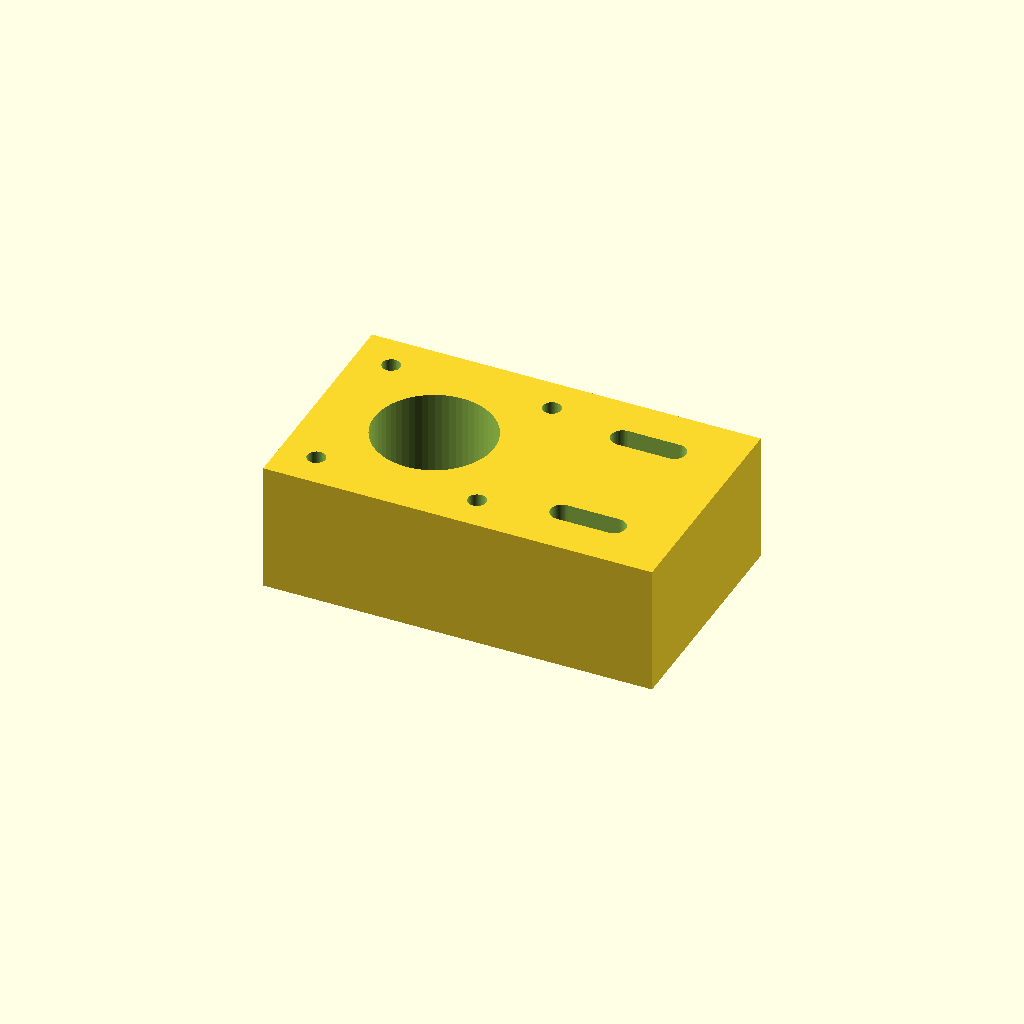
Cell 1: the model at its default parameters.
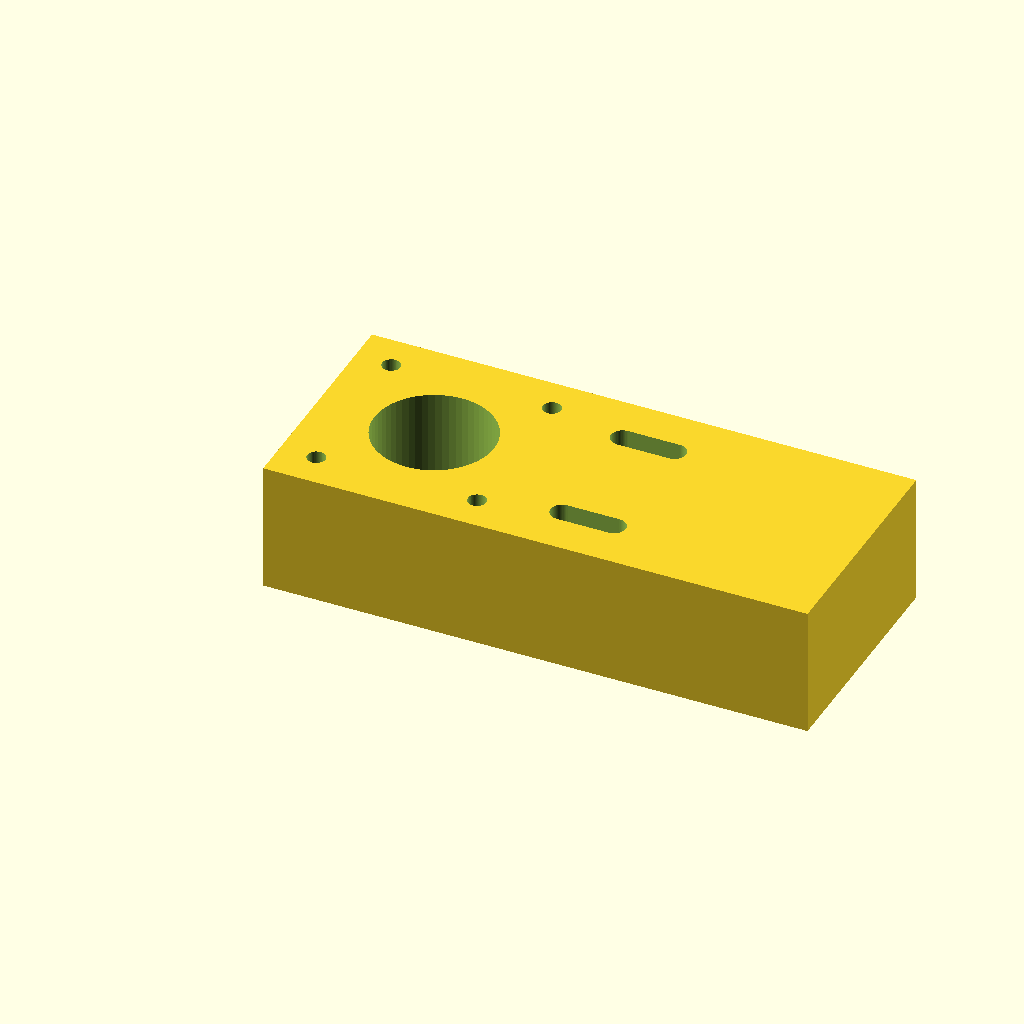
Cell 2: the same model with BRKT_EXT = 60.
All cells are drawn from one camera (rotation 55°, 0°, 25°, orthographic, colour scheme Cornfield), so only the parameter changes between them.
The OpenSCAD source (parts/2_3DPRINT_bracket_motor.scad):
// =========================================================================
// [부품] 모터 브래킷 (Motor Bracket)
// 가공: 3D 프린팅 (PLA) 또는 알루미늄 가공
// 원점: 브래킷 하면(상판 접촉면) = Z=0, 모터 축 = XY 원점
// =========================================================================
include <_params.scad>

BRKT_EXT = 30;
BRKT_TOTAL_X = BRKT_MOTOR_W + BRKT_EXT;

difference() {
    // 블록 본체 (모터영역 + 연장부)
    translate([-BRKT_MOTOR_W/2, -BRKT_MOTOR_W/2, 0])
        cube([BRKT_TOTAL_X, BRKT_MOTOR_W, BRKT_MOTOR_H]);
    // NEMA 17 마운트홀 (31mm 피치) + 하면 카운터보어 (단볼트용 깊은 심증)
    for(dx = [-MOTOR_PITCH/2, MOTOR_PITCH/2])
        for(dy = [-MOTOR_PITCH/2, MOTOR_PITCH/2]) {
            translate([dx, dy, -1]) cylinder(d=MOTOR_HOLE_D, h=BRKT_MOTOR_H+2);
            translate([dx, dy, -1]) cylinder(d=MOTOR_CB_D, h=MOTOR_CB_DEPTH+1);  // 카운터보어 (깊이 19 → M3×10 단볼트)
        }
    // 중앙 관통홀 (모터 보스 클리어런스)
    translate([0, 0, -1]) cylinder(d=MOTOR_BOSS_D + 1, h=BRKT_MOTOR_H+2);
    // 상판 체결 슬롯 (연장부, X방향) — 베이스 플레이트 홀과 Y피치 25 공유
    for(dy = [-MOTOR_BOLT_PITCH/2, MOTOR_BOLT_PITCH/2])
        hull() {
            translate([BRKT_MOTOR_W/2 + 8, dy, -1]) cylinder(d=4.5, h=BRKT_MOTOR_H+2);
            translate([BRKT_MOTOR_W/2 + 8 + SLOT_LEN, dy, -1]) cylinder(d=4.5, h=BRKT_MOTOR_H+2);
        }
}
Customizer parameters (derived from the source; name, type, default, range or options):
BRKT_EXT: number, default 30
